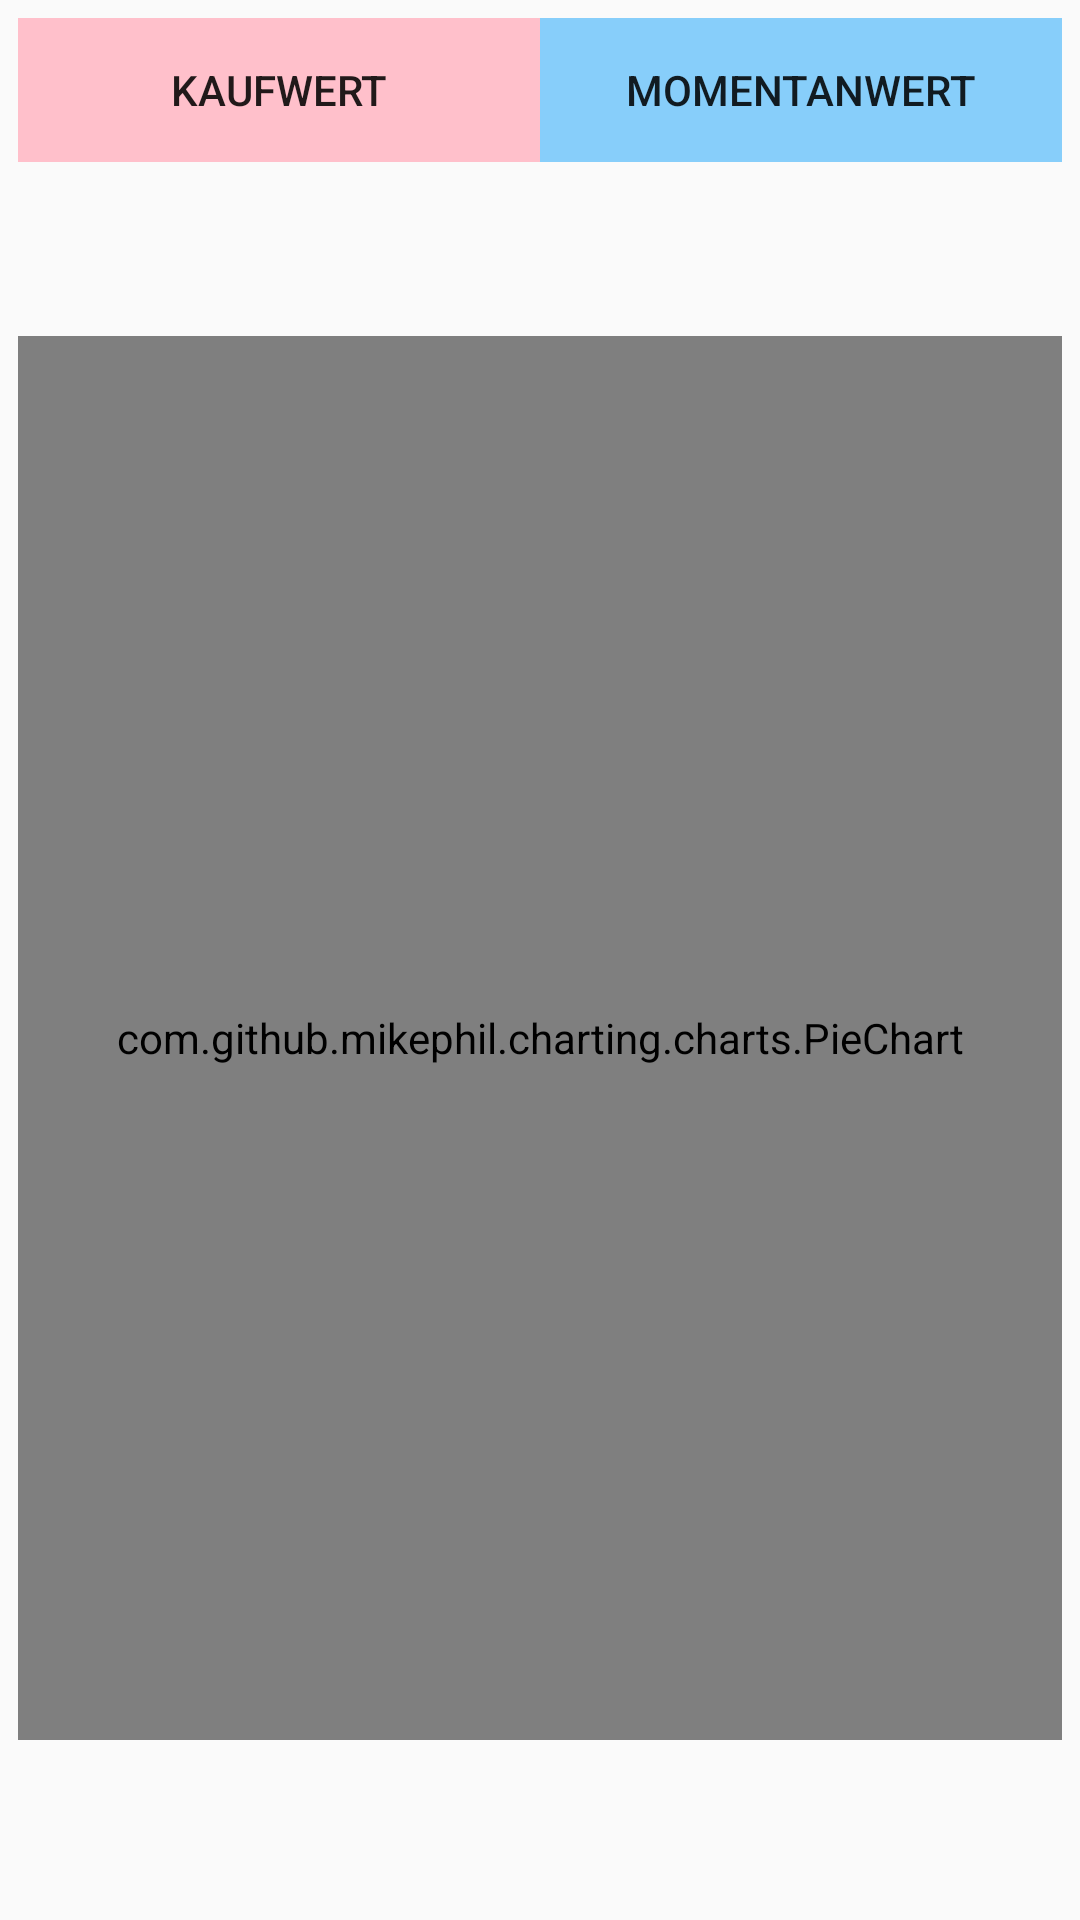

Reconstruct the res/layout file that produces this screen, plus the resources it refers to.
<!-- AndroidManifest.xml: application theme SCFMaterialTheme -->
<!-- res/layout/activity_current_value_pie_chart.xml -->
<?xml version="1.0" encoding="utf-8"?>
<android.support.constraint.ConstraintLayout xmlns:android="http://schemas.android.com/apk/res/android"
    xmlns:app="http://schemas.android.com/apk/res-auto"
    xmlns:tools="http://schemas.android.com/tools"
    android:layout_width="match_parent"
    android:layout_height="match_parent"
    tools:context="danielkreiter.simplecryptofolio.UI.Activity.CurrentValuePieChartActivity">


    <LinearLayout
        android:id="@+id/linearLayout1"
        android:layout_width="match_parent"
        android:layout_height="wrap_content"
        android:orientation="horizontal"

        android:padding="6dp"
        android:weightSum="2">

        <Button
            android:id="@+id/b1"
            android:layout_width="0dp"
            android:layout_height="match_parent"
            android:layout_weight="1"
            android:background="@color/orangepink"
            android:onClick="onClick"
            android:paddingLeft="8dp"
            android:paddingRight="8dp"
            android:text="Kaufwert" />


        <Button
            android:id="@+id/b2"
            android:layout_width="0dp"
            android:layout_height="match_parent"
            android:layout_weight="1"
            android:background="@color/lightblue"
            android:onClick="onClick"
            android:paddingLeft="8dp"
            android:paddingRight="8dp"
            android:text="Momentanwert" />

    </LinearLayout>

    <LinearLayout
        android:id="@+id/linearLayout2"
        android:layout_width="match_parent"
        android:layout_height="480dp"
        android:layout_marginBottom="8dp"

        android:layout_marginTop="60dp"
        android:orientation="horizontal"
        android:padding="6dp"
        android:weightSum="2"
        app:layout_constraintBottom_toBottomOf="parent"
        app:layout_constraintTop_toTopOf="@+id/linearLayout1"
        tools:layout_editor_absoluteX="0dp"
        tools:layout_editor_absoluteY="-139dp">

        <com.github.mikephil.charting.charts.PieChart
            android:id="@+id/chart"
            android:layout_width="match_parent"
            android:layout_height="match_parent" />

    </LinearLayout>
</android.support.constraint.ConstraintLayout>
<!-- resources referenced by this layout -->
<resources>
  <color name="lightblue">#87CEFA</color>
  <color name="orangepink">#FFC0CB</color>
  <style name="SCFMaterialTheme" parent="SCFMaterialTheme.Base">
  
      </style>
  <style name="SCFMaterialTheme.Base" parent="Theme.AppCompat.Light.DarkActionBar">
          <item name="windowNoTitle">true</item>
          <item name="windowActionBar">false</item>
          <item name="colorPrimary">@color/colorPrimary</item>
          <item name="colorPrimaryDark">@color/colorPrimaryDark</item>
          <item name="colorAccent">@color/colorAccent</item>
      </style>
  <color name="colorPrimary">#42a5f5</color>
  <color name="colorPrimaryDark">#0077c2</color>
  <color name="colorAccent">#0077c2</color>
</resources>
